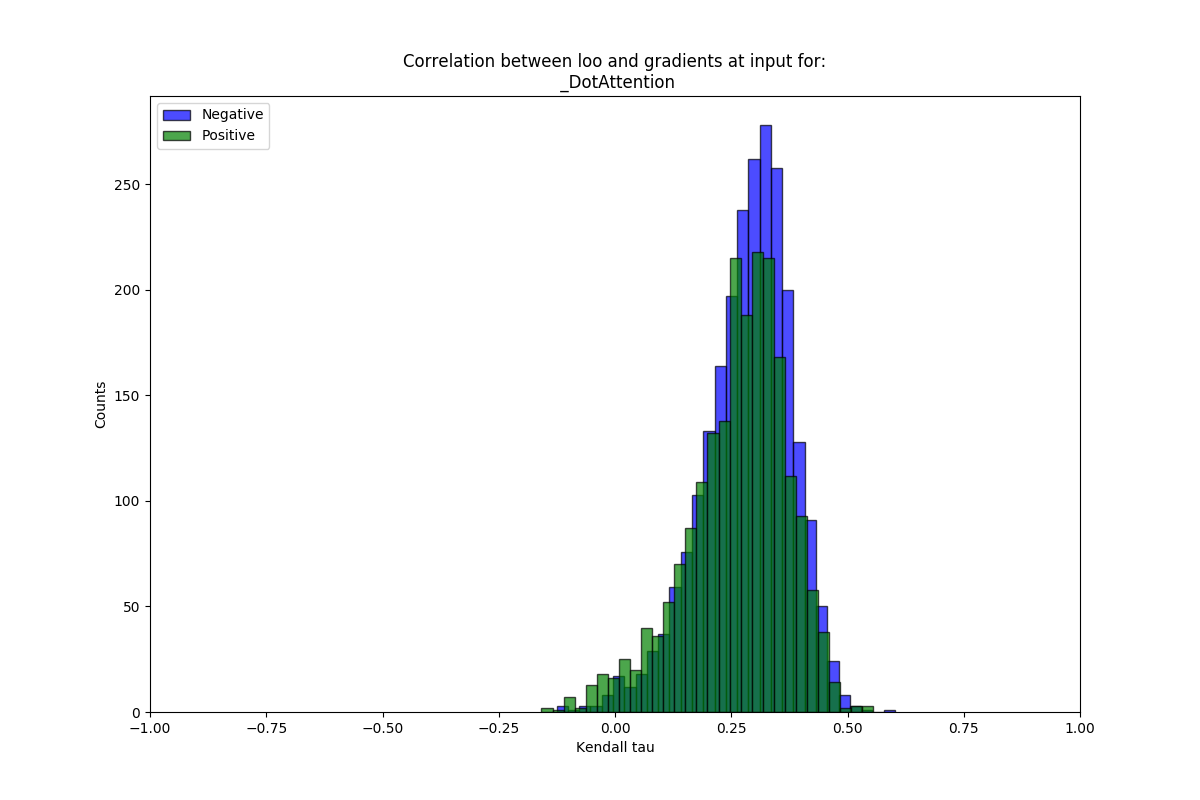

Data behind this chart, as committed beside it:
mean, stdev, sig_frac, name
0.2845, 0.09574, 0.9593, neg
0.2641, 0.1084, 0.916, pos
